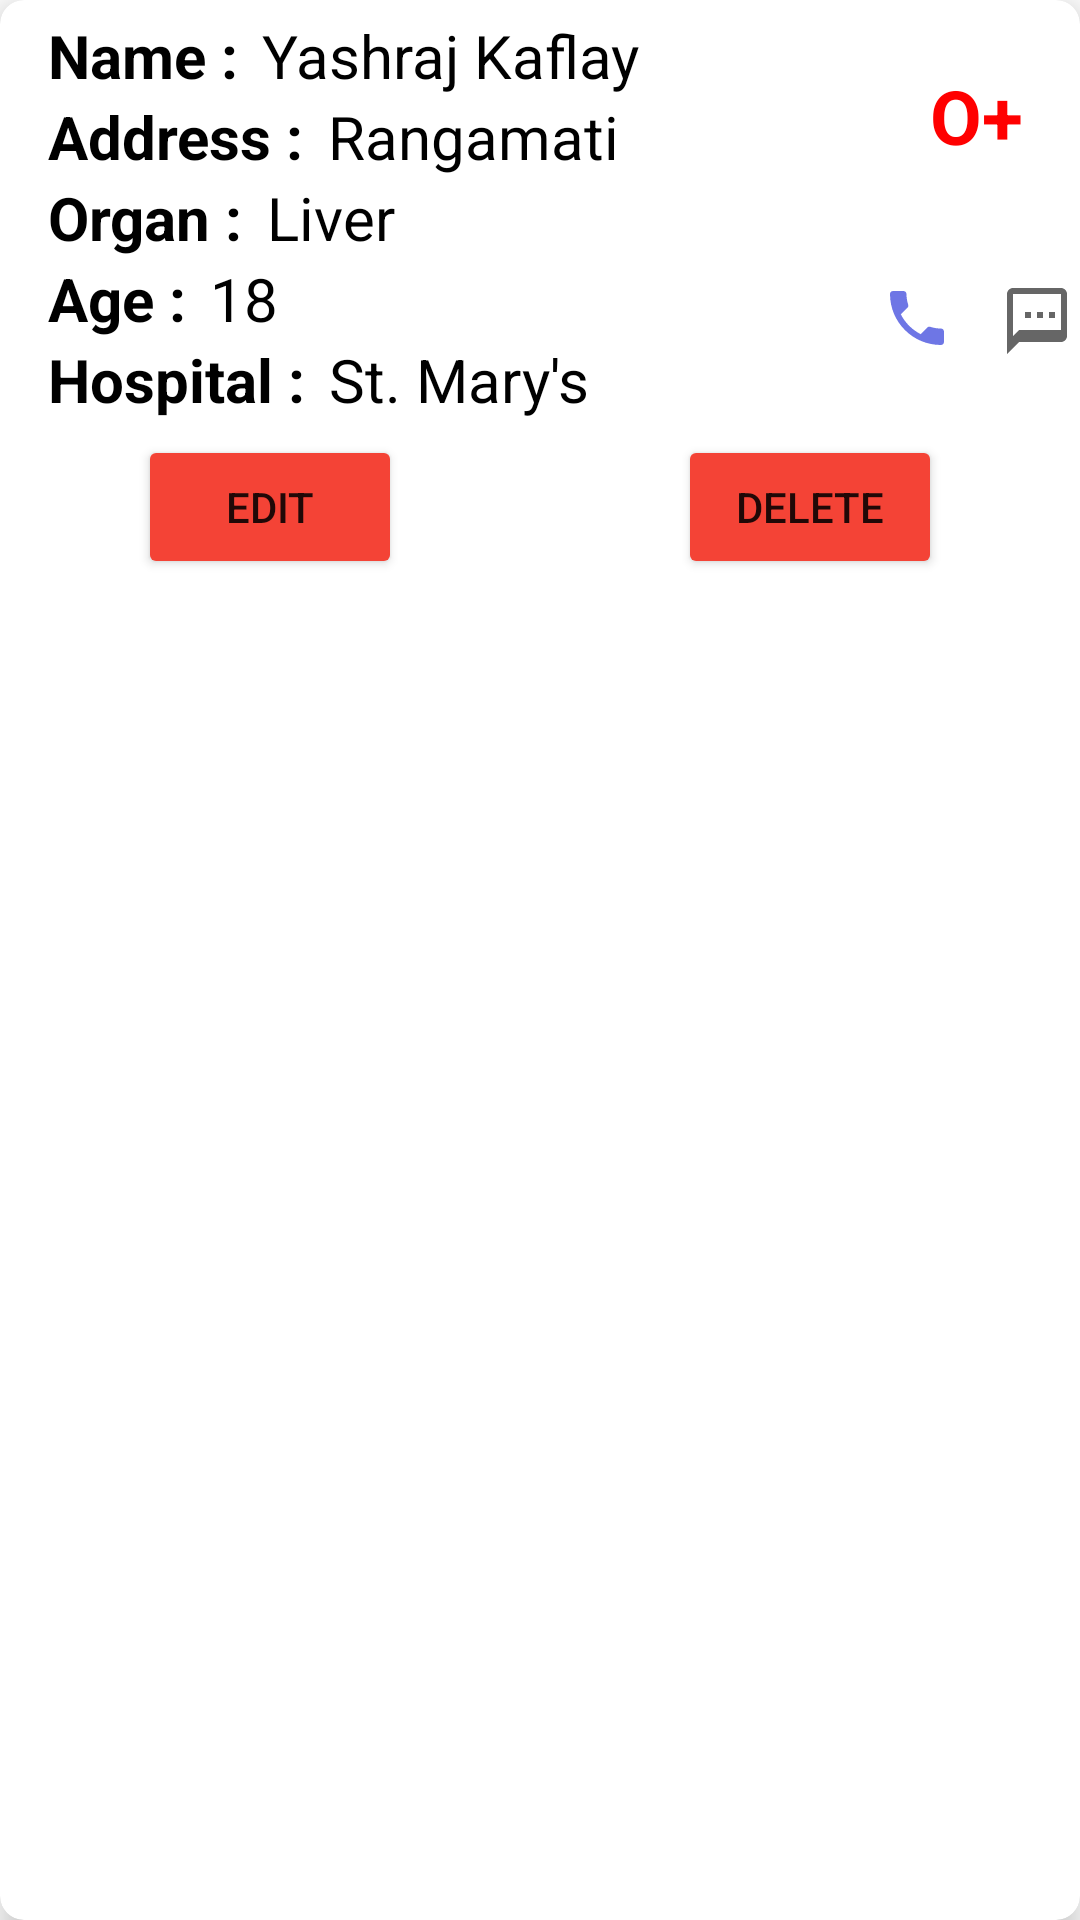

Write the Android layout XML for this screen, with the resource values it uses.
<!-- AndroidManifest.xml: application theme Theme.DataFlair -->
<!-- res/layout/item.xml -->
<?xml version="1.0" encoding="utf-8"?>
<androidx.cardview.widget.CardView xmlns:android="http://schemas.android.com/apk/res/android"
    xmlns:app="http://schemas.android.com/apk/res-auto"
    android:id="@+id/cardView"
    android:layout_width="match_parent"
    android:layout_height="wrap_content"
    android:layout_margin="8dp"
    app:cardCornerRadius="8dp"
    app:cardElevation="6dp">

    <LinearLayout
        android:layout_width="match_parent"
        android:layout_height="wrap_content"
        android:orientation="vertical">

        <LinearLayout
            android:layout_width="match_parent"
            android:layout_height="wrap_content"
            android:layout_marginVertical="5dp"
            android:weightSum="10"
            android:baselineAligned="false">

            
            <LinearLayout
                android:layout_width="0dp"
                android:layout_height="wrap_content"
                android:layout_marginLeft="16dp"
                android:layout_weight="8"
                android:orientation="vertical">

                
                <LinearLayout
                    android:layout_width="wrap_content"
                    android:layout_height="wrap_content"
                    android:layout_gravity="center_vertical"
                    android:orientation="horizontal">

                    <TextView
                        android:layout_width="wrap_content"
                        android:layout_height="wrap_content"
                        android:text="Name :"
                        android:textColor="@color/black"
                        android:textSize="20sp"
                        android:textStyle="bold" />

                    <TextView
                        android:id="@+id/nameText"
                        android:layout_width="wrap_content"
                        android:layout_height="wrap_content"
                        android:layout_marginLeft="8dp"
                        android:text="Yashraj Kaflay"
                        android:textColor="@color/black"
                        android:textSize="20sp" />
                </LinearLayout>

                
                <LinearLayout
                    android:layout_width="wrap_content"
                    android:layout_height="wrap_content"
                    android:layout_gravity="center_vertical"
                    android:orientation="horizontal">

                    <TextView
                        android:layout_width="wrap_content"
                        android:layout_height="wrap_content"
                        android:text="Address :"
                        android:textColor="@color/black"
                        android:textSize="20sp"
                        android:textStyle="bold" />

                    <TextView
                        android:id="@+id/address"
                        android:layout_width="wrap_content"
                        android:layout_height="wrap_content"
                        android:layout_marginLeft="8dp"
                        android:text="Rangamati"
                        android:textColor="@color/black"
                        android:textSize="20sp" />
                </LinearLayout>

                
                <LinearLayout
                    android:layout_width="wrap_content"
                    android:layout_height="wrap_content"
                    android:layout_gravity="center_vertical"
                    android:orientation="horizontal">

                    <TextView
                        android:layout_width="wrap_content"
                        android:layout_height="wrap_content"
                        android:text="Organ :"
                        android:textColor="@color/black"
                        android:textSize="20sp"
                        android:textStyle="bold" />

                    <TextView
                        android:id="@+id/lastDonated"
                        android:layout_width="wrap_content"
                        android:layout_height="wrap_content"
                        android:layout_marginLeft="8dp"
                        android:text="Liver"
                        android:textColor="@color/black"
                        android:textSize="20sp" />
                </LinearLayout>

                
                <LinearLayout
                    android:layout_width="wrap_content"
                    android:layout_height="wrap_content"
                    android:layout_gravity="center_vertical"
                    android:orientation="horizontal">

                    <TextView
                        android:layout_width="wrap_content"
                        android:layout_height="wrap_content"
                        android:text="Age :"
                        android:textColor="@color/black"
                        android:textSize="20sp"
                        android:textStyle="bold" />

                    <TextView
                        android:id="@+id/tvage"
                        android:layout_width="wrap_content"
                        android:layout_height="wrap_content"
                        android:layout_marginLeft="8dp"
                        android:text="18"
                        android:textColor="@color/black"
                        android:textSize="20sp" />
                </LinearLayout>

                
                <LinearLayout
                    android:layout_width="wrap_content"
                    android:layout_height="wrap_content"
                    android:layout_gravity="center_vertical"
                    android:orientation="horizontal">

                    <TextView
                        android:layout_width="wrap_content"
                        android:layout_height="wrap_content"
                        android:text="Hospital :"
                        android:textColor="@color/black"
                        android:textSize="20sp"
                        android:textStyle="bold" />

                    <TextView
                        android:id="@+id/hospital"
                        android:layout_width="wrap_content"
                        android:layout_height="wrap_content"
                        android:layout_marginLeft="8dp"
                        android:text="St. Mary's"
                        android:textColor="@color/black"
                        android:textSize="20sp" />
                </LinearLayout>
            </LinearLayout>

            
            <LinearLayout
                android:layout_width="0dp"
                android:layout_height="match_parent"
                android:layout_weight="2"
                android:orientation="vertical">

                
                <TextView
                    android:id="@+id/bloodgroup"
                    android:layout_width="match_parent"
                    android:layout_height="0dp"
                    android:layout_weight="5"
                    android:gravity="center"
                    android:text="O+"
                    android:textColor="#FF0000"
                    android:textSize="25sp"
                    android:textStyle="bold" />

                
                <LinearLayout
                    android:layout_width="match_parent"
                    android:layout_height="0dp"
                    android:layout_weight="5"
                    android:orientation="horizontal"
                    android:gravity="center">

                    <ImageButton
                        android:id="@+id/phone"
                        android:layout_width="40dp"
                        android:layout_height="40dp"
                        android:background="@android:color/transparent"
                        android:src="@drawable/phone"
                        android:contentDescription="Call Donor" />

                    <ImageButton
                        android:id="@+id/message"
                        android:layout_width="40dp"
                        android:layout_height="40dp"
                        android:background="@android:color/transparent"
                        android:src="@drawable/ic_sms"
                        android:contentDescription="Send SMS" />
                </LinearLayout>
            </LinearLayout>
        </LinearLayout>

        
        <LinearLayout
            android:layout_width="match_parent"
            android:layout_height="wrap_content"
            android:weightSum="2">

            <LinearLayout
                android:layout_width="0dp"
                android:layout_height="wrap_content"
                android:layout_gravity="center"
                android:layout_weight="1"
                android:gravity="center">

                <Button
                    android:id="@+id/editButton"
                    android:layout_width="wrap_content"
                    android:layout_height="match_parent"
                    android:backgroundTint="#F44336"
                    android:gravity="center"
                    android:text="Edit" />
            </LinearLayout>

            <LinearLayout
                android:layout_width="0dp"
                android:layout_height="wrap_content"
                android:layout_gravity="center"
                android:layout_weight="1"
                android:gravity="center">

                <Button
                    android:id="@+id/deleteButton"
                    android:layout_width="wrap_content"
                    android:layout_height="match_parent"
                    android:backgroundTint="#F44336"
                    android:gravity="center"
                    android:text="Delete" />
            </LinearLayout>
        </LinearLayout>
    </LinearLayout>
</androidx.cardview.widget.CardView>
<!-- resources referenced by this layout -->
<resources>
  <!-- drawable ic_sms (drawable) -->
  <vector xmlns:android="http://schemas.android.com/apk/res/android"
      android:width="24dp"
      android:height="24dp"
      android:viewportWidth="24"
      android:viewportHeight="24"
      android:tint="?attr/colorControlNormal">
  
      <path
          android:fillColor="@android:color/black"
          android:pathData="M20,2H4c-1.1,0 -2,0.9 -2,2v20l4,-4h14c1.1,0 2,-0.9 2,-2V4c0,-1.1 -0.9,-2 -2,-2zM20,16H6l-2,2V4h16v12zM18,10h-2v2h2v-2zM14,10h-2v2h2v-2zM10,10H8v2h2v-2z" />
  </vector>
  <!-- drawable phone (drawable) -->
  <vector android:height="24dp" android:tint="#6E76E5"
      android:viewportHeight="24" android:viewportWidth="24"
      android:width="24dp" xmlns:android="http://schemas.android.com/apk/res/android">
      <path android:fillColor="@android:color/white" android:pathData="M6.62,10.79c1.44,2.83 3.76,5.14 6.59,6.59l2.2,-2.2c0.27,-0.27 0.67,-0.36 1.02,-0.24 1.12,0.37 2.33,0.57 3.57,0.57 0.55,0 1,0.45 1,1V20c0,0.55 -0.45,1 -1,1 -9.39,0 -17,-7.61 -17,-17 0,-0.55 0.45,-1 1,-1h3.5c0.55,0 1,0.45 1,1 0,1.25 0.2,2.45 0.57,3.57 0.11,0.35 0.03,0.74 -0.25,1.02l-2.2,2.2z"/>
  </vector>
  <style name="Theme.DataFlair" parent="Theme.MaterialComponents.DayNight.DarkActionBar">
          
          <item name="colorPrimary">#F44336</item>
          <item name="colorPrimaryVariant">@color/purple_700</item>
          <item name="colorOnPrimary">@color/white</item>
          
          <item name="colorSecondary">@color/teal_200</item>
          <item name="colorSecondaryVariant">@color/teal_700</item>
          <item name="colorOnSecondary">@color/black</item>
          
          <item name="android:statusBarColor" tools:targetApi="l">?attr/colorPrimaryVariant</item>
          
      </style>
  <!-- not gathered from this repository: default colours our renderer supplied (Android Studio template values) -->
  <color name="purple_700">#FF3700B3</color>
  <color name="teal_200">#FF03DAC5</color>
  <color name="teal_700">#FF018786</color>
  <color name="black">#FF000000</color>
  <color name="white">#FFFFFFFF</color>
</resources>
